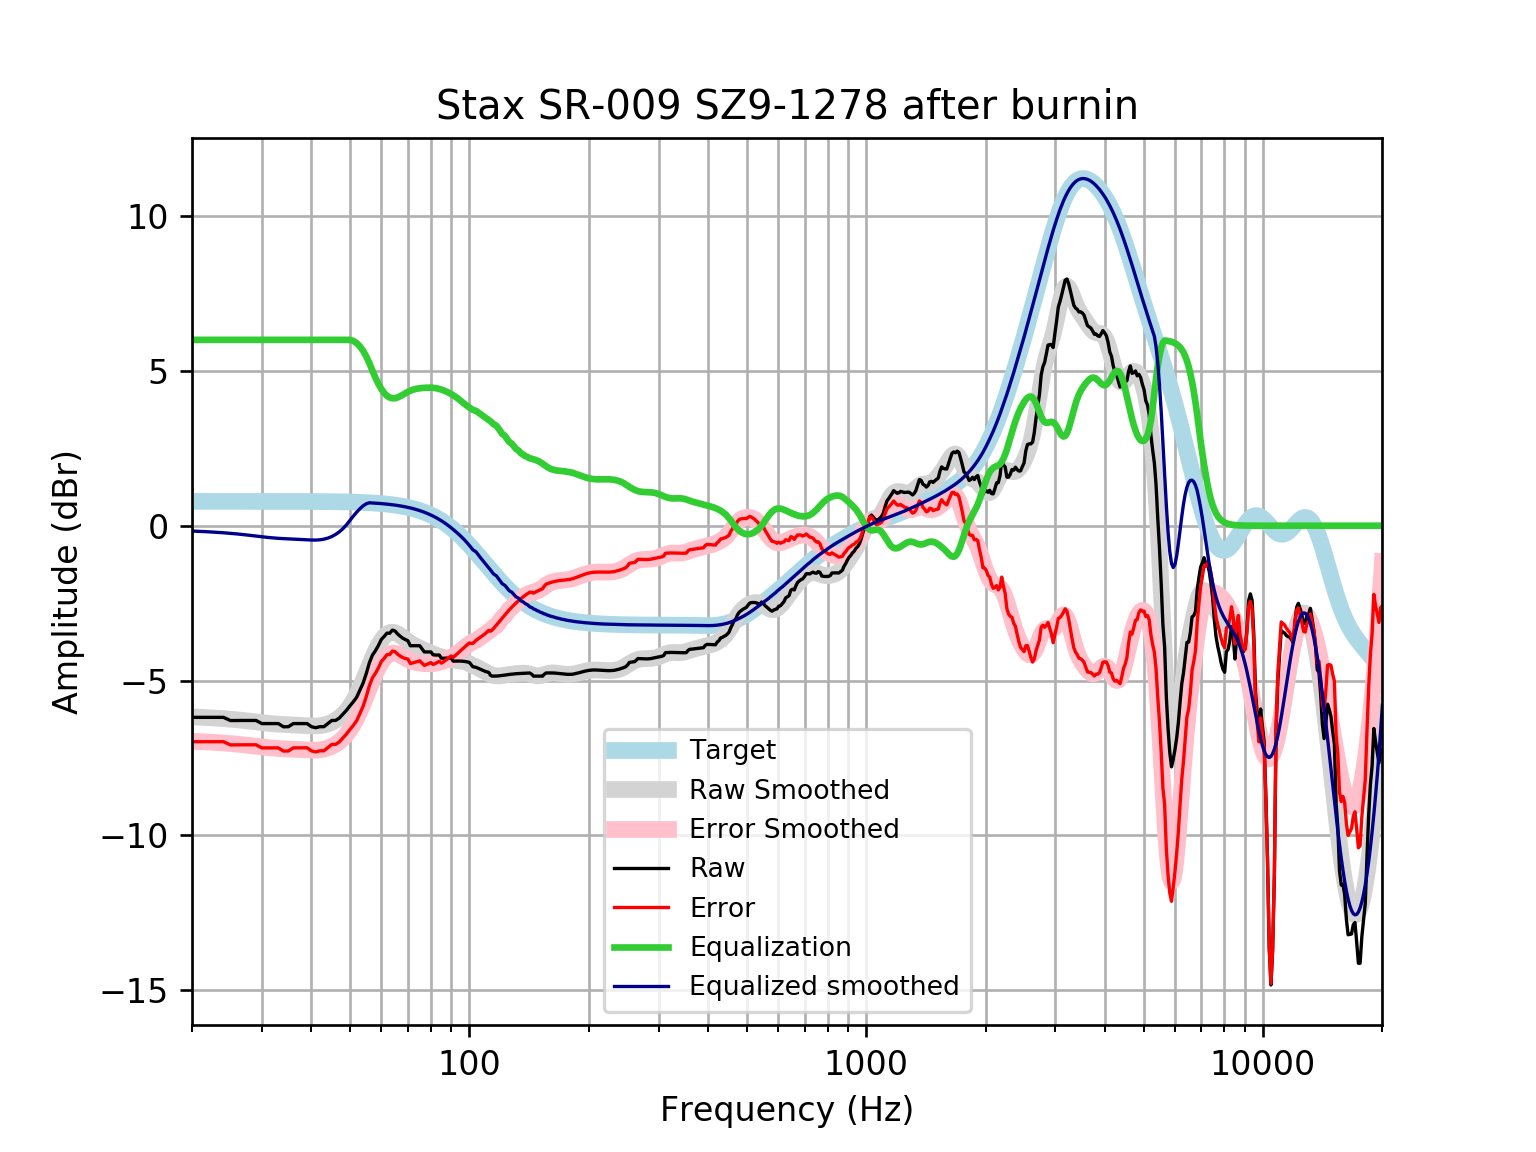

Values plotted in this chart, from the file beside it:
frequency, raw, error, smoothed, error_smoothed, equalization, equalized_raw, equalized_smoothed, target
20, -6.186, -6.972, -6.172, -6.958, 6, -0.1863, -0.172, 0.7859
21, -6.186, -6.972, -6.183, -6.969, 6.0, -0.1863, -0.1834, 0.7859
22, -6.186, -6.972, -6.197, -6.982, 6.0, -0.1863, -0.1965, 0.7858
23, -6.186, -6.972, -6.211, -6.997, 6, -0.1863, -0.2113, 0.7858
24, -6.186, -6.972, -6.228, -7.014, 6, -0.1863, -0.2277, 0.7858
25, -6.29, -7.076, -6.246, -7.032, 6, -0.29, -0.2459, 0.7857
26, -6.287, -7.073, -6.266, -7.052, 6.0, -0.2869, -0.2659, 0.7857
27, -6.287, -7.072, -6.288, -7.073, 6.0, -0.2869, -0.2877, 0.7856
28, -6.287, -7.072, -6.311, -7.096, 6.0, -0.2869, -0.3107, 0.7855
29, -6.287, -7.072, -6.334, -7.12, 6, -0.2869, -0.3342, 0.7854
30, -6.387, -7.173, -6.357, -7.142, 6.0, -0.3875, -0.3568, 0.7852
31, -6.387, -7.173, -6.377, -7.162, 6, -0.3875, -0.3773, 0.785
32, -6.387, -7.172, -6.394, -7.179, 6, -0.3875, -0.3943, 0.7848
33, -6.387, -7.172, -6.408, -7.192, 6.0, -0.3875, -0.4076, 0.7846
34, -6.491, -7.275, -6.417, -7.202, 6, -0.491, -0.4173, 0.7843
35, -6.488, -7.272, -6.425, -7.209, 6, -0.4882, -0.4248, 0.7839
36, -6.387, -7.171, -6.432, -7.215, 6.0, -0.3875, -0.4316, 0.7835
37, -6.387, -7.17, -6.439, -7.222, 6.0, -0.3875, -0.439, 0.783
38, -6.387, -7.17, -6.448, -7.23, 6, -0.3875, -0.4475, 0.7824
39, -6.387, -7.169, -6.456, -7.238, 6.0, -0.3875, -0.4561, 0.7818
40, -6.488, -7.269, -6.462, -7.243, 6, -0.4881, -0.4624, 0.781
41, -6.521, -7.301, -6.463, -7.243, 6, -0.5212, -0.4633, 0.7801
42, -6.488, -7.267, -6.455, -7.234, 6, -0.4881, -0.455, 0.7791
43, -6.488, -7.266, -6.435, -7.213, 6.0, -0.4881, -0.4347, 0.7779
44, -6.387, -7.164, -6.4, -7.177, 6.0, -0.3875, -0.4, 0.7766
45, -6.287, -7.062, -6.35, -7.125, 6, -0.2869, -0.3498, 0.7751
46, -6.287, -7.06, -6.283, -7.057, 6.0, -0.2869, -0.2833, 0.7734
47, -6.211, -6.983, -6.2, -6.971, 6, -0.211, -0.1995, 0.7715
48, -6.086, -6.855, -6.097, -6.867, 6.0, -0.08576, -0.09719, 0.7694
49, -5.96, -6.727, -5.974, -6.741, 6, 0.03963, 0.02599, 0.767
50, -5.816, -6.58, -5.827, -6.592, 6.0, 0.184, 0.1725, 0.7642
51, -5.683, -6.445, -5.656, -6.417, 5.966, 0.2826, 0.3103, 0.7612
52, -5.539, -6.297, -5.459, -6.216, 5.894, 0.3558, 0.4359, 0.7578
53, -5.305, -6.059, -5.238, -5.992, 5.787, 0.4825, 0.5492, 0.7541
54, -5.074, -5.824, -5, -5.75, 5.643, 0.5686, 0.6432, 0.7499
55, -4.766, -5.511, -4.752, -5.497, 5.461, 0.6955, 0.7094, 0.7453
56, -4.418, -5.159, -4.503, -5.244, 5.244, 0.8251, 0.7402, 0.7401
57, -4.175, -4.909, -4.265, -5, 5, 0.8249, 0.7345, 0.7345
58, -4.034, -4.762, -4.047, -4.775, 4.775, 0.7413, 0.7283, 0.7283
59, -3.865, -4.587, -3.857, -4.578, 4.578, 0.7126, 0.7215, 0.7215
60, -3.672, -4.386, -3.7, -4.414, 4.414, 0.7416, 0.714, 0.714
61, -3.575, -4.281, -3.579, -4.285, 4.285, 0.7101, 0.7058, 0.7058
62, -3.468, -4.164, -3.497, -4.193, 4.193, 0.7259, 0.6969, 0.6969
63, -3.471, -4.158, -3.45, -4.137, 4.137, 0.6665, 0.6871, 0.6871
64, -3.37, -4.047, -3.437, -4.113, 4.113, 0.743, 0.6765, 0.6765
65, -3.402, -4.067, -3.452, -4.117, 4.117, 0.7147, 0.665, 0.665
66, -3.499, -4.151, -3.489, -4.142, 4.142, 0.6427, 0.6525, 0.6525
67, -3.571, -4.21, -3.542, -4.181, 4.181, 0.6096, 0.639, 0.639
68, -3.636, -4.26, -3.604, -4.228, 4.228, 0.5923, 0.6244, 0.6244
69, -3.677, -4.285, -3.668, -4.276, 4.276, 0.5995, 0.6087, 0.6087
70, -3.714, -4.306, -3.729, -4.321, 4.321, 0.6069, 0.5918, 0.5918
71, -3.876, -4.45, -3.785, -4.358, 4.358, 0.4822, 0.5736, 0.5736
72, -3.873, -4.427, -3.834, -4.388, 4.388, 0.515, 0.5541, 0.5541
73, -3.873, -4.406, -3.877, -4.41, 4.41, 0.537, 0.5333, 0.5333
74, -3.873, -4.384, -3.915, -4.426, 4.426, 0.5528, 0.511, 0.511
75, -3.876, -4.363, -3.95, -4.437, 4.437, 0.5617, 0.4873, 0.4873
76, -3.974, -4.436, -3.984, -4.446, 4.446, 0.472, 0.462, 0.4621
77, -4.074, -4.509, -4.017, -4.452, 4.452, 0.3775, 0.4352, 0.4353
78, -4.074, -4.481, -4.049, -4.456, 4.456, 0.3816, 0.4068, 0.4068
79, -4.074, -4.451, -4.081, -4.458, 4.458, 0.3834, 0.3767, 0.3768
... 553 more rows
